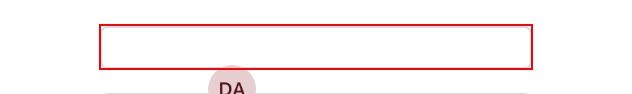
Workflow: login page

Step 1: type [username] into the text box

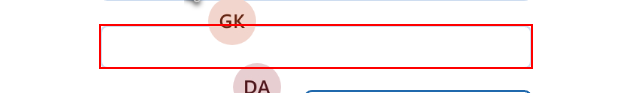
Step 2: type [password] into the text box

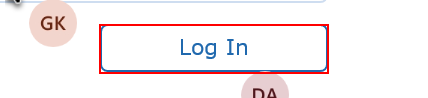
Step 3: click on the element

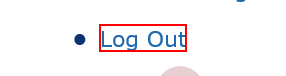
Step 4: find the link 'Log Out'
